Run: headless pygame with SDL's dummy video driver; simulated clock (each Clock.tick advances the game by its frame time, no real sleeping); random seed 0; keys injected as events and as key.get_pressed() state; no mouse input.
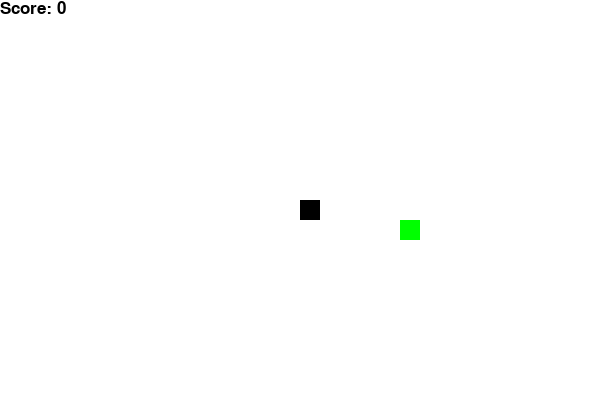
Frame 1 of 4 · flips 1–60 · no input
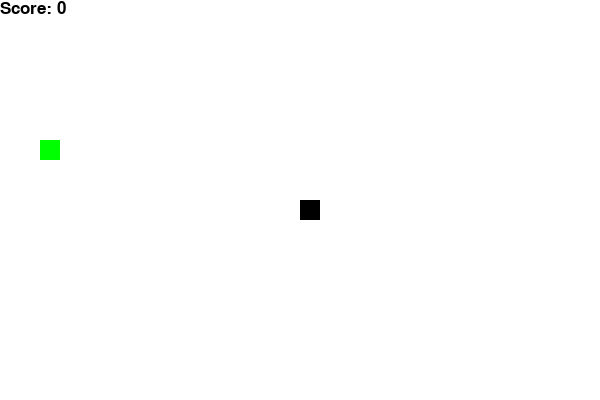
Frame 2 of 4 · flips 61–180 · tapped SPACE, RETURN · held RIGHT (→), D
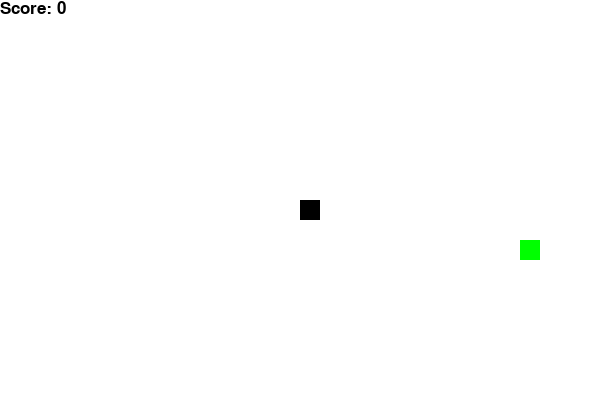
Frame 3 of 4 · flips 181–300 · held DOWN (↓), S
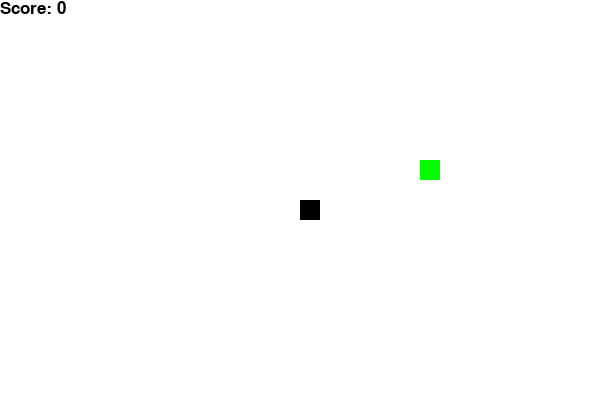
Frame 4 of 4 · flips 301–420 · held LEFT (←), A, UP (↑), W

The pygame program that drew these frames:

import pygame, random

pygame.init()
dis_width, dis_height = 600, 400
dis = pygame.display.set_mode((dis_width, dis_height))
clock = pygame.time.Clock()
font = pygame.font.SysFont("bahnschrift", 25)

def gameLoop():
    x1, y1 = 300, 200
    x1_c, y1_c = 0, 0
    snake_List = []
    Length = 1
    score, speed = 0, 10
    food_weight = 1
    
    FOOD_TIMER = pygame.USEREVENT + 1
    pygame.time.set_timer(FOOD_TIMER, 5000) 

    def gen_food():
        return round(random.randrange(0, 580)/20)*20, round(random.randrange(0, 380)/20)*20

    fx, fy = gen_food()

    while True:
        for event in pygame.event.get():
            if event.type == pygame.QUIT: pygame.quit(); quit()
            if event.type == FOOD_TIMER: 
                fx, fy = gen_food()
                food_weight = random.choice([1, 1, 3]) 
            
            if event.type == pygame.KEYDOWN:
                if event.key == pygame.K_LEFT: x1_c, y1_c = -20, 0
                elif event.key == pygame.K_RIGHT: x1_c, y1_c = 20, 0
                elif event.key == pygame.K_UP: x1_c, y1_c = 0, -20
                elif event.key == pygame.K_DOWN: x1_c, y1_c = 0, 20

        if x1 >= 600 or x1 < 0 or y1 >= 400 or y1 < 0: gameLoop()
        
        x1 += x1_c; y1 += y1_c
        dis.fill((255, 255, 255))
        
        f_col = (0, 255, 0) if food_weight == 1 else (255, 165, 0)
        pygame.draw.rect(dis, f_col, [fx, fy, 20, 20])
        
        head = [x1, y1]
        snake_List.append(head)
        if len(snake_List) > Length: del snake_List[0]
        
        for x in snake_List: pygame.draw.rect(dis, (0,0,0), [x[0], x[1], 20, 20])
        dis.blit(font.render(f"Score: {score}", True, (0,0,0)), [0, 0])
        
        if x1 == fx and y1 == fy:
            score += food_weight; Length += 1; fx, fy = gen_food()
            food_weight = random.choice([1, 1, 3])
            pygame.time.set_timer(FOOD_TIMER, 5000) 

        pygame.display.update()
        clock.tick(speed)

gameLoop()
